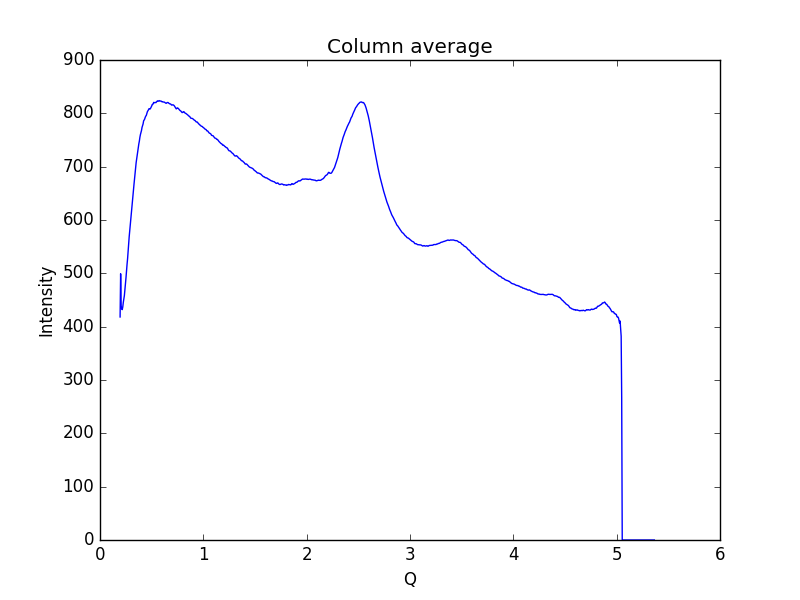

The data file committed next to this chart (first rows):
0.19448614755544588, 418.172
0.1997, 499.2
0.2048, 439.1
0.21, 433.2
0.2152, 432
0.2204, 437
0.2255, 445.6
0.2307, 452.1
0.2359, 458.3
0.2411, 468.9
0.2462, 480.8
0.2514, 491.6
0.2566, 504.7
0.2618, 516.8
0.2669, 527.5
0.2721, 541.3
0.2773, 556.8
0.2825, 568.7
0.2876, 579.8
0.2928, 590.6
0.298, 601.6
0.3032, 613.8
0.3083, 624.1
0.3135, 635.3
0.3187, 648
0.3239, 658.1
0.329, 667
0.3342, 677.2
0.3394, 686.1
0.3446, 697.7
0.3497, 707.5
0.3549, 714.8
0.3601, 722.1
0.3653, 730.3
0.3704, 737.2
0.3756, 742.6
0.3808, 747.9
0.386, 754.9
0.3911, 760.1
0.3963, 763.7
0.4015, 767.8
0.4067, 773.6
0.4118, 776.6
0.417, 780.2
0.4222, 786
0.4274, 787.4
0.4325, 789.4
0.4377, 792.6
0.4429, 794.8
0.4481, 796.1
0.4532, 799.9
0.4584, 803.1
0.4636, 804.6
0.4688, 806.4
0.4739, 808.6
0.4791, 808.8
0.4843, 808
0.4895, 809.5
0.4946, 811.4
0.4998, 813.6
0.505, 816.4
... 939 more rows
